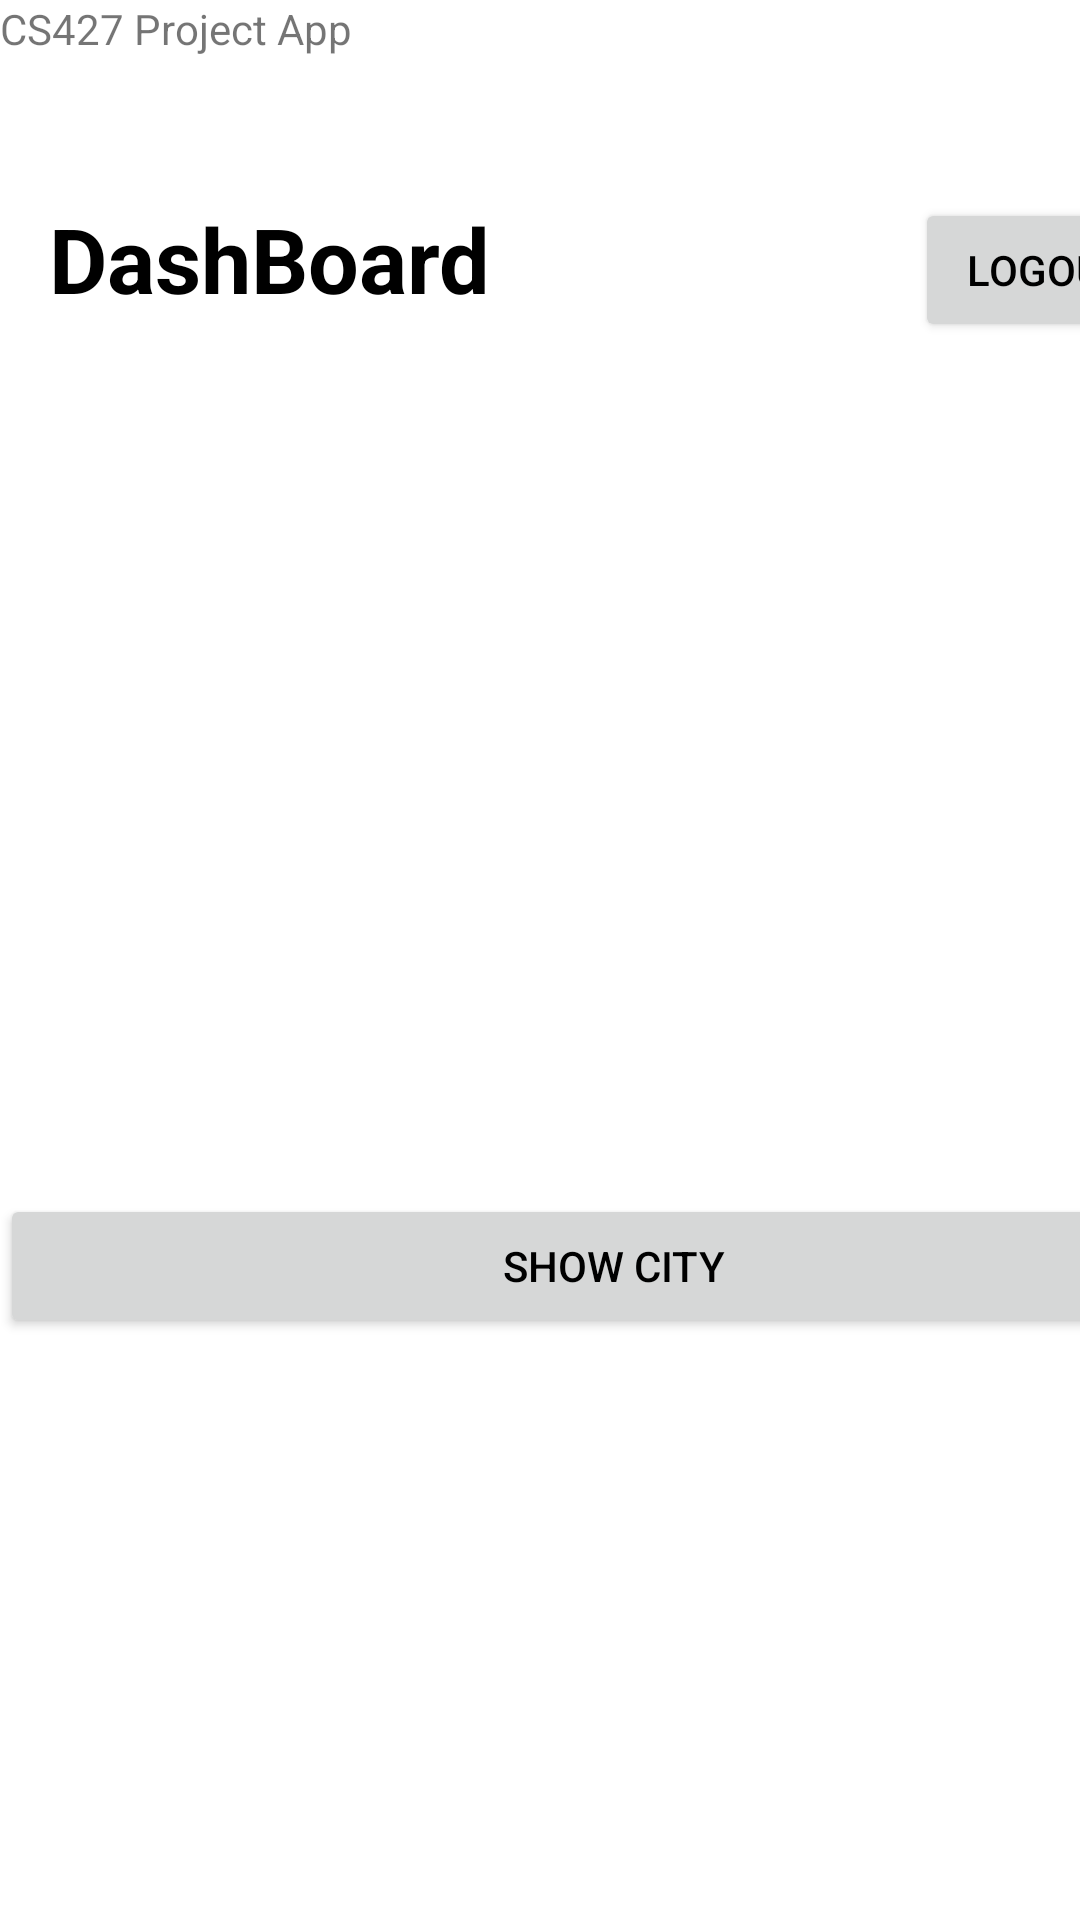

Write the Android layout XML for this screen, with the resource values it uses.
<!-- AndroidManifest.xml: application theme Theme.MyFirstApp -->
<!-- res/layout/activity_home.xml -->
<?xml version="1.0" encoding="utf-8"?>
<androidx.constraintlayout.widget.ConstraintLayout xmlns:android="http://schemas.android.com/apk/res/android"
    xmlns:app="http://schemas.android.com/apk/res-auto"
    xmlns:tools="http://schemas.android.com/tools"
    android:layout_width="match_parent"
    android:layout_height="match_parent"
    tools:context=".MainActivity">


    <LinearLayout
        android:id="@+id/details"
        android:layout_width="409dp"
        android:layout_height="601dp"
        android:orientation="vertical"
        tools:layout_editor_absoluteX="1dp"
        tools:layout_editor_absoluteY="1dp"
        tools:ignore="MissingConstraints">

        <TextView
            android:id="@+id/textView3"
            android:layout_width="match_parent"
            android:layout_height="50dp"
            android:text="CS427 Project App" />

        <RelativeLayout
            android:layout_width="match_parent"
            android:layout_height="wrap_content"
            android:padding="16dp">

            <TextView
                android:id="@+id/welcomeText"
                android:layout_width="wrap_content"
                android:layout_height="wrap_content"
                android:text="DashBoard"
                android:textAlignment="center"
                android:textColor="@color/black"
                android:textSize="30dp"
                android:textStyle="bold" />

            <Button
                android:id="@+id/btnLogout"
                android:layout_width="wrap_content"
                android:layout_height="wrap_content"
                android:text="Logout"
                android:layout_alignParentEnd="true"
                android:layout_centerVertical="true"
                android:onClick="logoutMenu"/>
        </RelativeLayout>



        <TextView
            android:id="@+id/cityInfo"
            android:layout_width="match_parent"
            android:layout_height="268dp" />

        <Button
            android:id="@+id/mapButton"
            android:layout_width="match_parent"
            android:layout_height="wrap_content"
            android:text="Show City" />



    </LinearLayout>
</androidx.constraintlayout.widget.ConstraintLayout>
<!-- resources referenced by this layout -->
<resources>
  <style name="Theme.MyFirstApp" parent="Theme.MaterialComponents.DayNight.DarkActionBar">
          
          <item name="colorPrimary">@color/purple_500</item>
          <item name="colorPrimaryVariant">@color/purple_700</item>
          <item name="colorOnPrimary">@color/white</item>
          
          <item name="colorSecondary">@color/teal_200</item>
          <item name="colorSecondaryVariant">@color/teal_700</item>
          <item name="colorOnSecondary">@color/black</item>
          
          <item name="android:statusBarColor" tools:targetApi="l">?attr/colorPrimaryVariant</item>
          
          <item name="android:textColorPrimary">@color/black</item>
  
      </style>
  <!-- not gathered from this repository: default colours our renderer supplied (Android Studio template values) -->
  <color name="purple_500">#FF6200EE</color>
  <color name="purple_700">#FF3700B3</color>
  <color name="teal_200">#FF03DAC5</color>
  <color name="teal_700">#FF018786</color>
  <color name="black">#FF000000</color>
  <color name="white">#FFFFFFFF</color>
</resources>
